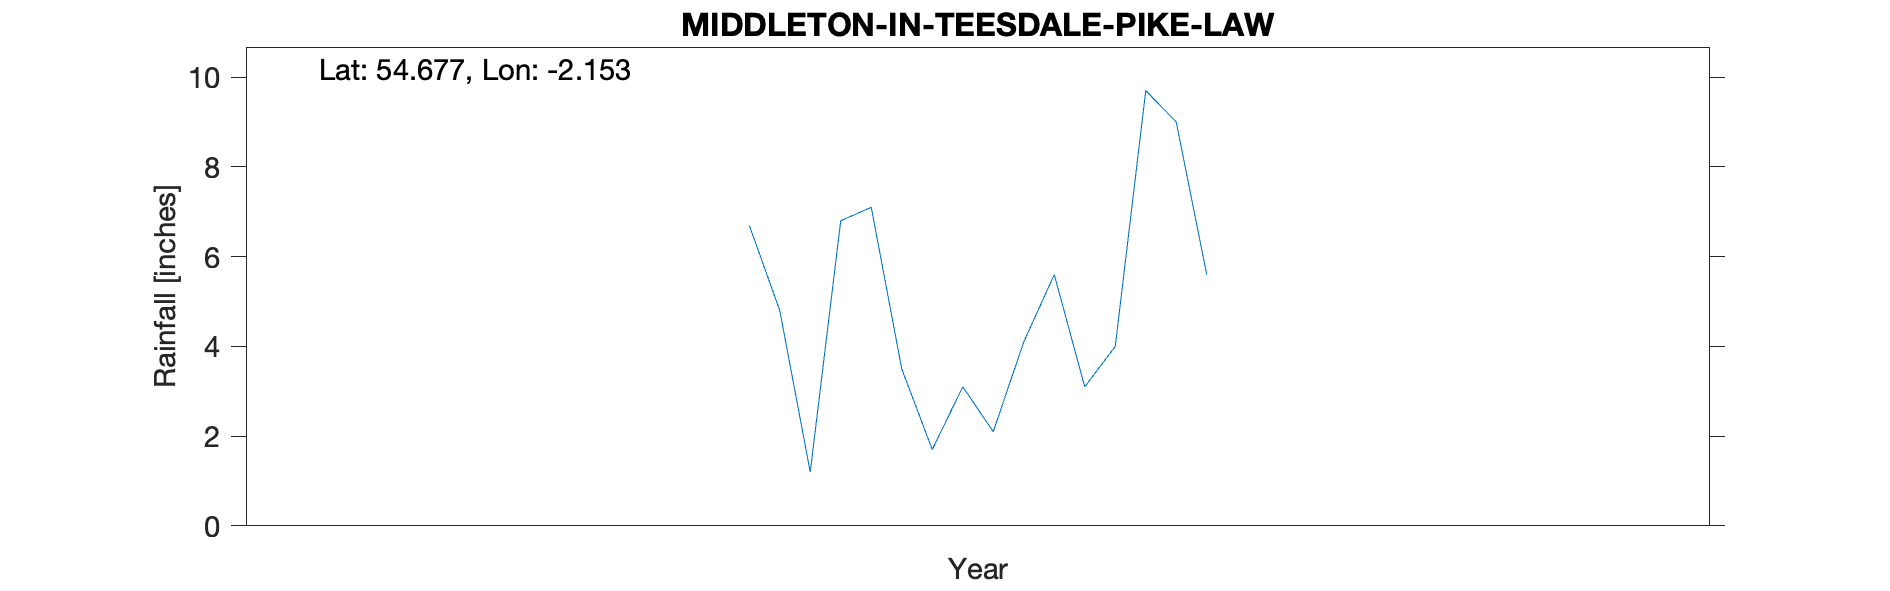

The file beside this chart, header and first rows:
MIDDLETON IN TEESDALE PIKE LAW, , , , , , , , , , 
Grid ref, NY902313, Long, -2.153, Lat, 54.68, Elevation, 1560, ft, , 
Station no, RR8849, , , , , , , , , 
, 1870, 1871, 1872, 1873, 1874, 1875, 1876, 1877, 1878, 1879
January, , , , , , , 1.2, 9, , 
February, , , , , , , 6.8, 5.6, , 
March, , , , , , , 7.1, , , 
April, , , , , , , 3.5, , , 
May, , , , , , , 1.7, , , 
June, , , , , , , 3.1, , , 
July, , , , , , , 2.1, , , 
August, , , , , , , 4.1, , , 
September, , , , , , , 5.6, , , 
October, , , , , , , 3.1, , , 
November, , , , , , 6.7, 4, , , 
December, , , , , , 4.8, 9.7, , , 
Total, , , , , , , 52, , , 
